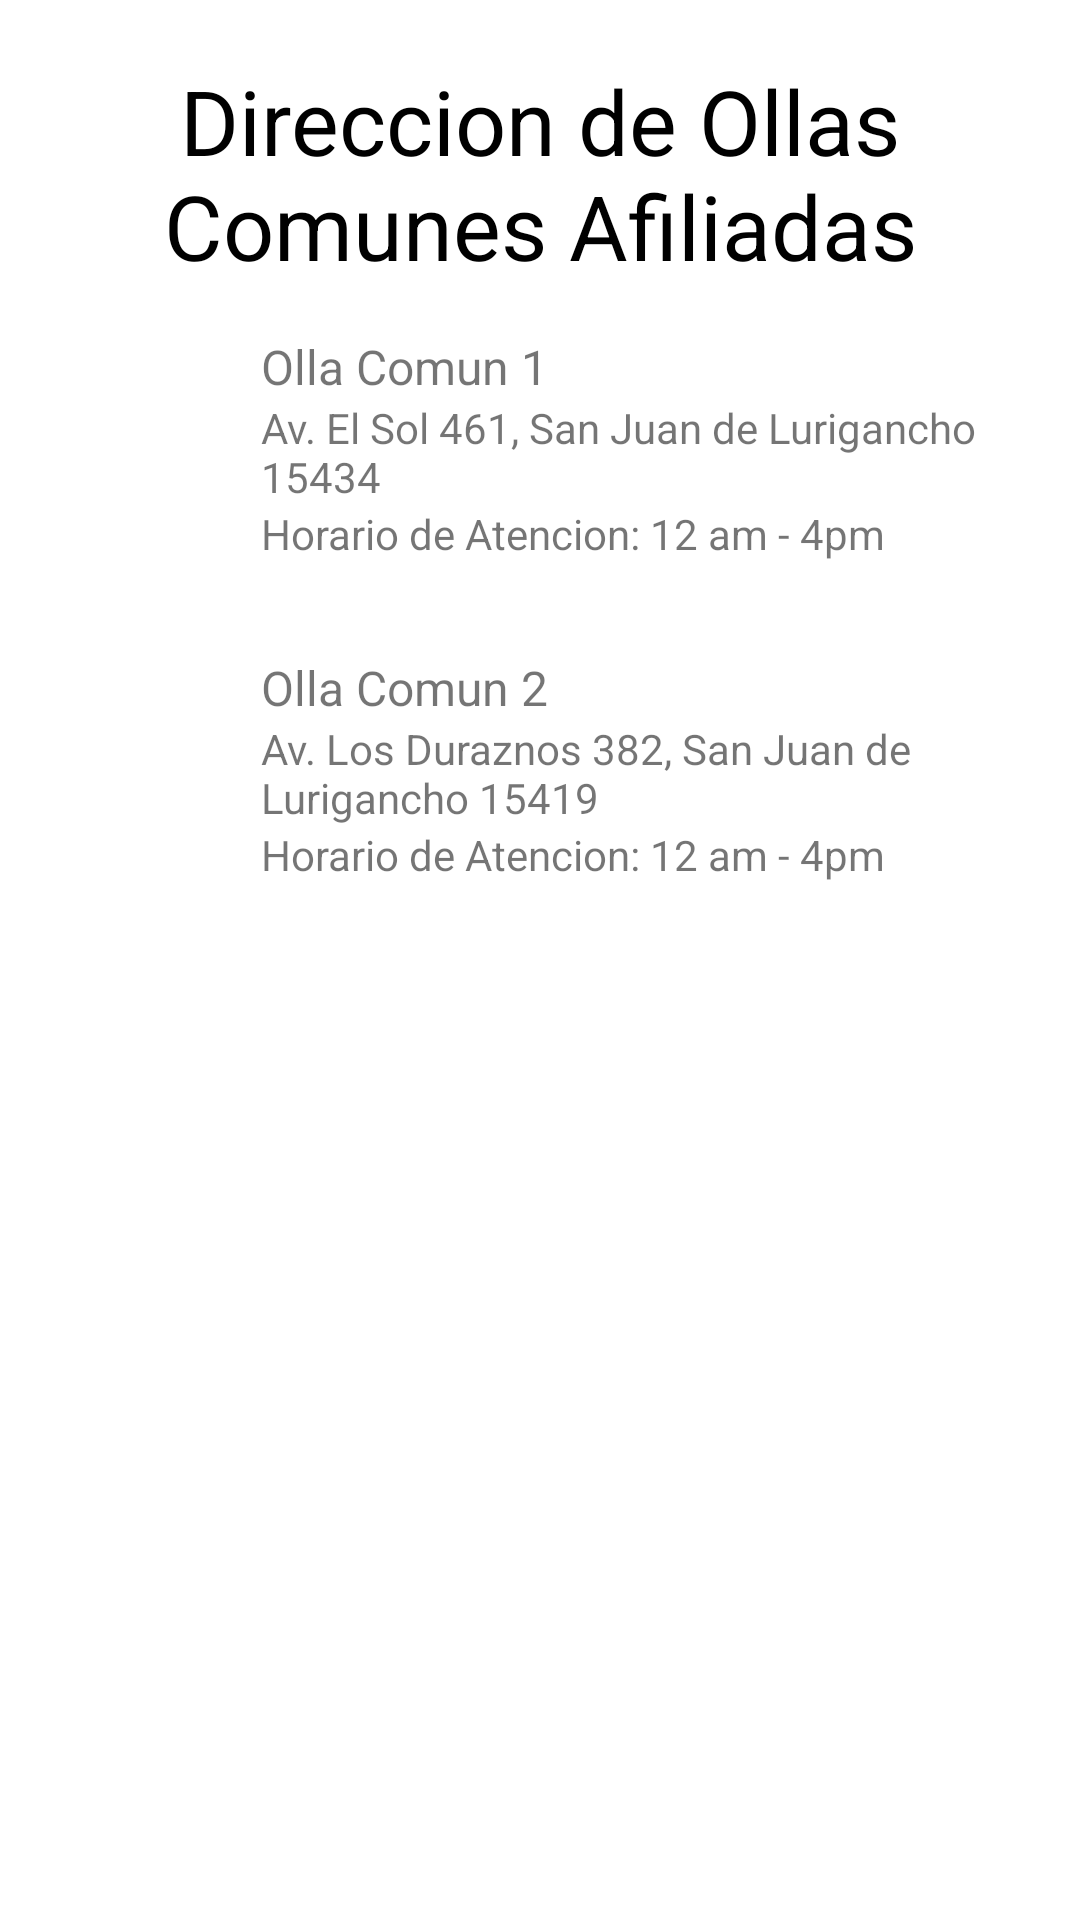

Android layout source for this screen:
<!-- AndroidManifest.xml: application theme Theme.ManosYOllas -->
<!-- res/layout/fragment_sedes.xml -->
<?xml version="1.0" encoding="utf-8"?>
<FrameLayout xmlns:android="http://schemas.android.com/apk/res/android"
    xmlns:tools="http://schemas.android.com/tools"
    android:layout_width="match_parent"
    android:layout_height="wrap_content"
    tools:context=".fragmentos.SedesFragment">
    <LinearLayout
        android:layout_width="match_parent"
        android:layout_height="match_parent"
        android:orientation="vertical">
        <RelativeLayout
            android:layout_width="wrap_content"
            android:layout_height="wrap_content">

            <TextView
                android:layout_width="match_parent"
                android:layout_height="wrap_content"
                android:id="@+id/vsedTxtVerSedes"
                android:gravity="center"
                android:text="@string/vsedTxtVerSedes"
                android:textColor="@android:color/black"
                android:textSize="30sp"
                android:layout_marginTop="20dp"

                />

        </RelativeLayout>
        <LinearLayout
            android:layout_width="match_parent"
            android:layout_height="wrap_content"
            android:orientation="horizontal"
            android:padding="16dp">
            <ImageView
                android:id="@+id/forum_icon"
                android:layout_width="55dp"
                android:layout_height="66dp"
                android:src="@drawable/ollita" />
            <LinearLayout
                android:layout_width="0dp"
                android:layout_height="75dp"
                android:layout_marginStart="16dp"
                android:layout_weight="1"
                android:orientation="vertical">
                <TextView
                    android:id="@+id/ocnombre"
                    android:layout_width="wrap_content"
                    android:layout_height="wrap_content"
                    android:text="@string/vsedTxtnombreSede"
                    android:textSize="16sp" />
                <TextView
                    android:id="@+id/ocdireccion"
                    android:layout_width="wrap_content"
                    android:layout_height="wrap_content"
                    android:text="@string/vsedTxtDireccion"
                    android:textSize="14sp" />
                <TextView
                    android:id="@+id/ochorario"
                    android:layout_width="wrap_content"
                    android:layout_height="wrap_content"
                    android:text="@string/vsedTxtHorario"
                    android:textSize="14sp" />
            </LinearLayout>
        </LinearLayout>
        <LinearLayout
            android:layout_width="match_parent"
            android:layout_height="wrap_content"
            android:orientation="horizontal"
            android:padding="16dp">
            <ImageView
                android:id="@+id/forum_icon2"
                android:layout_width="55dp"
                android:layout_height="66dp"
                android:src="@drawable/ollita" />
            <LinearLayout
                android:layout_width="0dp"
                android:layout_height="75dp"
                android:layout_marginStart="16dp"
                android:layout_weight="1"
                android:orientation="vertical">
                <TextView
                    android:id="@+id/ocnombre2"
                    android:layout_width="wrap_content"
                    android:layout_height="wrap_content"
                    android:text="@string/vsedTxtnombreSede2"
                    android:textSize="16sp" />
                <TextView
                    android:id="@+id/ocdireccion2"
                    android:layout_width="wrap_content"
                    android:layout_height="wrap_content"
                    android:text="@string/vsedTxtDireccion2"
                    android:textSize="14sp" />
                <TextView
                    android:id="@+id/ochorario2"
                    android:layout_width="wrap_content"
                    android:layout_height="wrap_content"
                    android:text="@string/vsedTxtHorario2"
                    android:textSize="14sp" />
            </LinearLayout>
        </LinearLayout>
    </LinearLayout>



</FrameLayout>
<!-- resources referenced by this layout -->
<resources>
  <string name="vsedTxtDireccion">Av. El Sol 461, San Juan de Lurigancho 15434</string>
  <string name="vsedTxtDireccion2">Av. Los Duraznos 382, San Juan de Lurigancho 15419</string>
  <string name="vsedTxtHorario">Horario de Atencion: 12 am - 4pm  </string>
  <string name="vsedTxtHorario2">Horario de Atencion: 12 am - 4pm  </string>
  <string name="vsedTxtVerSedes">Direccion de Ollas Comunes Afiliadas</string>
  <string name="vsedTxtnombreSede">Olla Comun 1</string>
  <string name="vsedTxtnombreSede2">Olla Comun 2</string>
  <style name="Theme.ManosYOllas" parent="Theme.MaterialComponents.DayNight.NoActionBar">
          
          <item name="colorPrimary">@color/purple_500</item>
          <item name="colorPrimaryVariant">@color/purple_700</item>
          <item name="colorOnPrimary">@color/white</item>
          
          <item name="colorSecondary">@color/teal_200</item>
          <item name="colorSecondaryVariant">@color/teal_700</item>
          <item name="colorOnSecondary">@color/black</item>
          
          <item name="android:statusBarColor">?attr/colorPrimaryVariant</item>
          
      </style>
  <color name="purple_500">#FF6200EE</color>
  <color name="purple_700">#FF3700B3</color>
  <color name="white">#FFFFFFFF</color>
  <color name="teal_200">#FF03DAC5</color>
  <color name="teal_700">#FF018786</color>
  <color name="black">#FF000000</color>
</resources>
